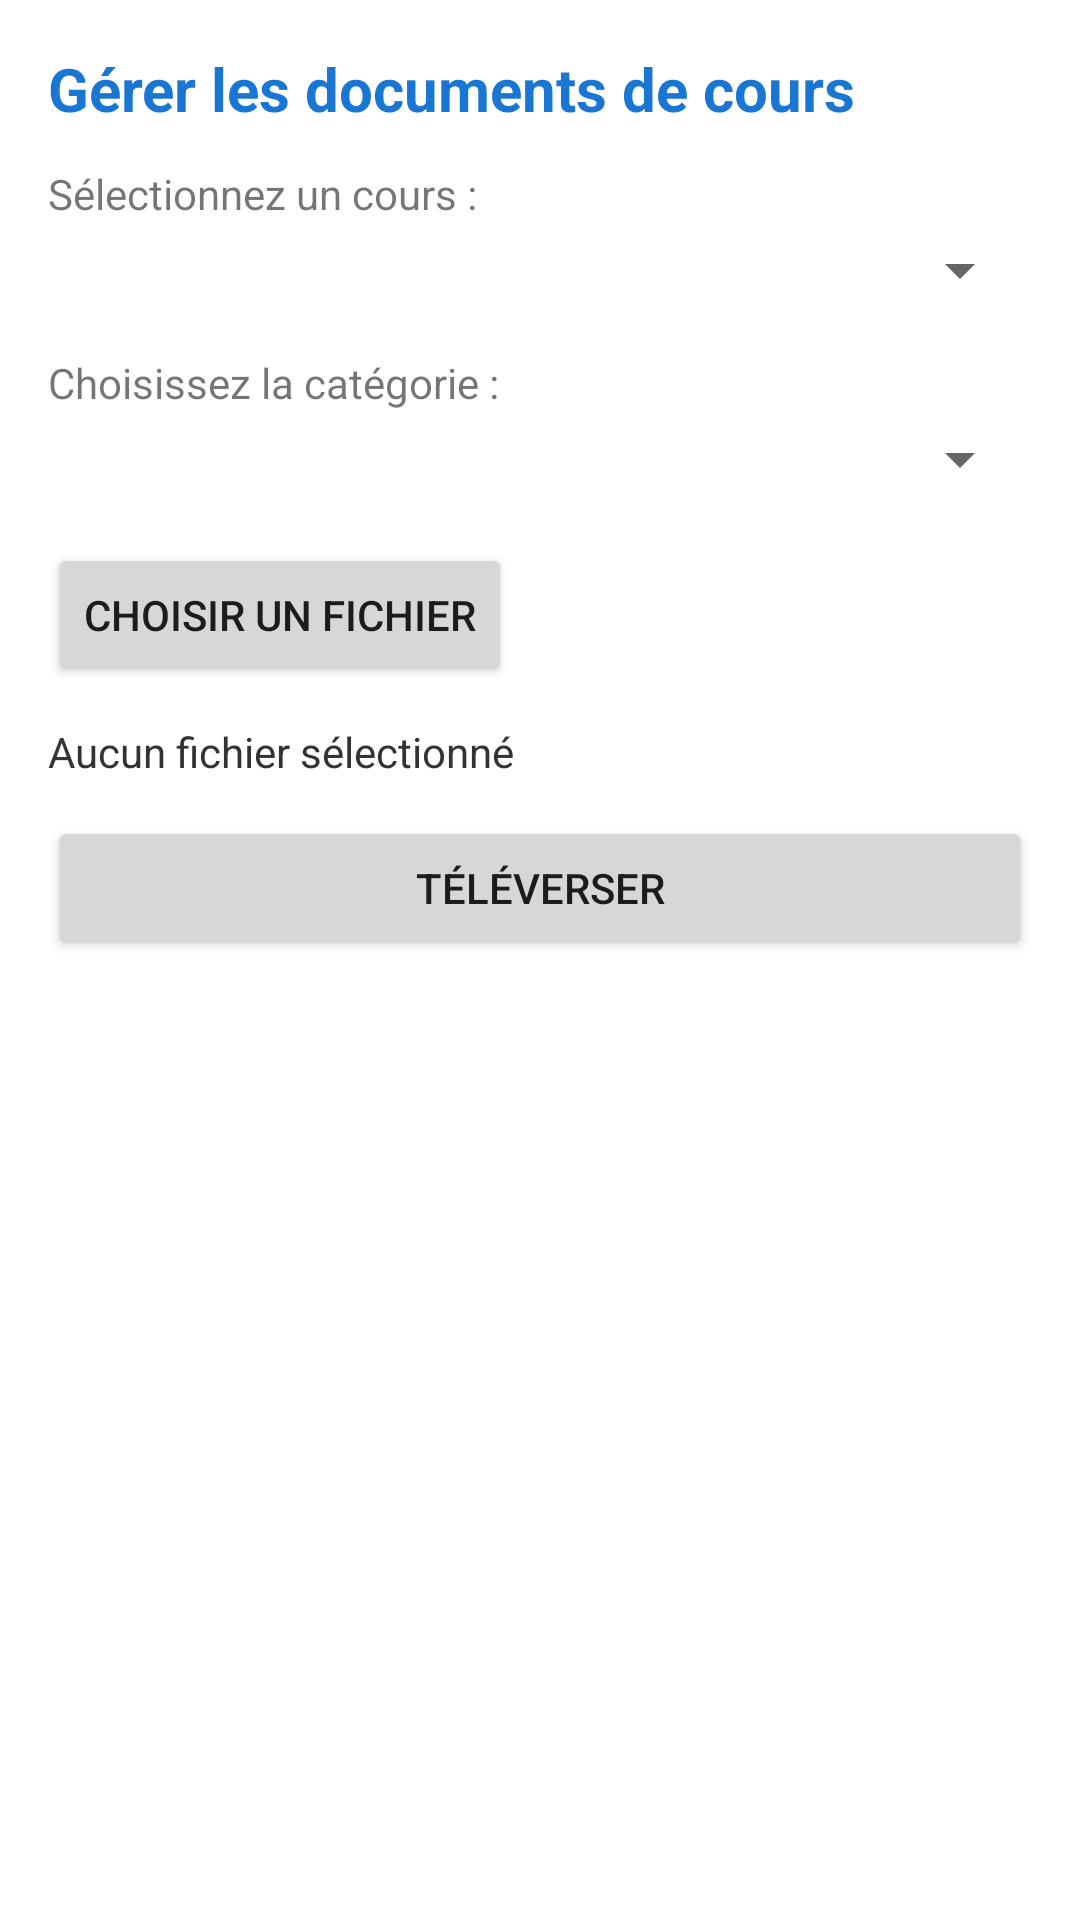

Here is an Android app screen rendered from its layout file. Give the layout XML and the strings, colors and styles it references.
<!-- AndroidManifest.xml: application theme Theme.AppCompat.DayNight.NoActionBar -->
<!-- res/layout/fragment_course_doc_upload.xml -->
<?xml version="1.0" encoding="utf-8"?>
<RelativeLayout
    xmlns:android="http://schemas.android.com/apk/res/android"
    xmlns:app="http://schemas.android.com/apk/res-auto"
    android:layout_width="match_parent"
    android:layout_height="match_parent"
    android:background="#FFFFFF"
    android:padding="16dp">

    
    <TextView
        android:id="@+id/tvUploadTitle"
        android:layout_width="match_parent"
        android:layout_height="wrap_content"
        android:text="Gérer les documents de cours"
        android:textSize="20sp"
        android:textStyle="bold"
        android:textColor="#1976D2"
        android:paddingBottom="12dp"/>

    
    <TextView
        android:id="@+id/tvSelectCourseLabel"
        android:layout_width="wrap_content"
        android:layout_height="wrap_content"
        android:text="Sélectionnez un cours :"
        android:textSize="14sp"
        android:layout_below="@id/tvUploadTitle"
        android:paddingBottom="4dp"/>

    
    <Spinner
        android:id="@+id/spinnerCourses"
        android:layout_width="match_parent"
        android:layout_height="wrap_content"
        android:layout_below="@id/tvSelectCourseLabel"
        android:layout_marginBottom="16dp" />

    
    <TextView
        android:id="@+id/tvSelectFolderLabel"
        android:layout_width="wrap_content"
        android:layout_height="wrap_content"
        android:text="Choisissez la catégorie :"
        android:textSize="14sp"
        android:layout_below="@id/spinnerCourses"
        android:paddingBottom="4dp"/>

    
    <Spinner
        android:id="@+id/spinnerFolder"
        android:layout_width="match_parent"
        android:layout_height="wrap_content"
        android:layout_below="@id/tvSelectFolderLabel"
        android:layout_marginBottom="16dp" />

    
    <Button
        android:id="@+id/btnChooseFile"
        android:layout_width="wrap_content"
        android:layout_height="wrap_content"
        android:text="Choisir un fichier"
        android:layout_below="@id/spinnerFolder"
        android:layout_marginBottom="12dp" />

    
    <TextView
        android:id="@+id/tvChosenFile"
        android:layout_width="match_parent"
        android:layout_height="wrap_content"
        android:text="Aucun fichier sélectionné"
        android:textSize="14sp"
        android:textColor="#333333"
        android:layout_below="@id/btnChooseFile"
        android:paddingBottom="12dp"/>

    
    <Button
        android:id="@+id/btnUploadFile"
        android:layout_width="match_parent"
        android:layout_height="wrap_content"
        android:text="Téléverser"
        android:layout_below="@id/tvChosenFile" />

    
    <FrameLayout
        android:id="@+id/bottom_navigation_container"
        android:layout_width="match_parent"
        android:layout_height="56dp"
        android:layout_alignParentBottom="true"/>
</RelativeLayout>
<!-- resources referenced by this layout -->
<resources>

</resources>
